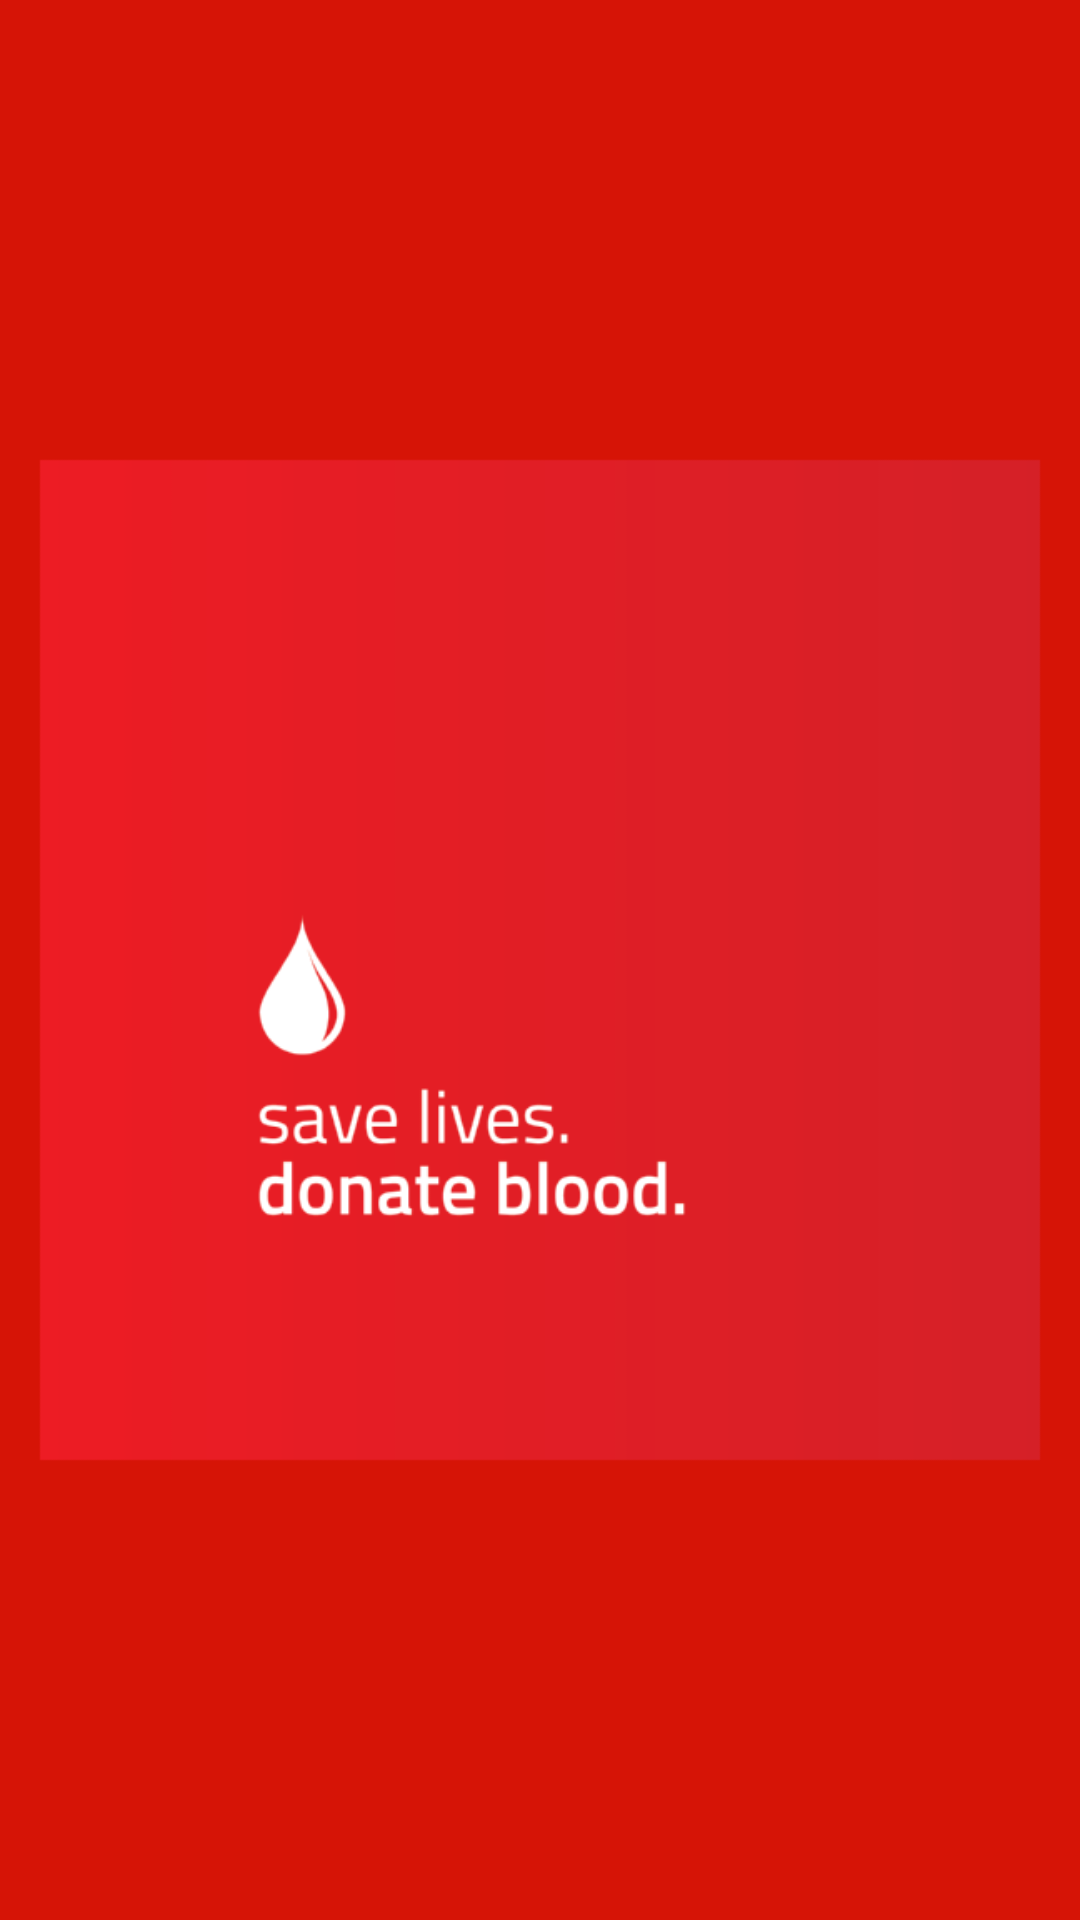

Reconstruct the res/layout file that produces this screen, plus the resources it refers to.
<!-- AndroidManifest.xml: activity theme AppTheme.NoActionBar -->
<!-- res/layout/activity_main.xml -->
<?xml version="1.0" encoding="utf-8"?>
<RelativeLayout xmlns:android="http://schemas.android.com/apk/res/android"
    xmlns:tools="http://schemas.android.com/tools"
    android:layout_width="match_parent"
    android:layout_height="match_parent"
    android:background="@color/darkRed"
    android:id="@+id/frontPage"
    tools:context="com.example.dell.bloodbank.MainActivity">

    <ImageView
        android:layout_width="match_parent"
        android:layout_height="match_parent"
        android:src="@drawable/ic_blood_bank_front"
        />
</RelativeLayout>
<!-- resources referenced by this layout -->
<resources>
  <color name="darkRed">#d61406</color>
  <!-- drawable ic_blood_bank_front: png bitmap (drawable-hdpi, 8378 bytes) -->
  <style name="AppTheme.NoActionBar">
          <item name="windowActionBar">false</item>
          <item name="windowNoTitle">true</item>
      </style>
</resources>
